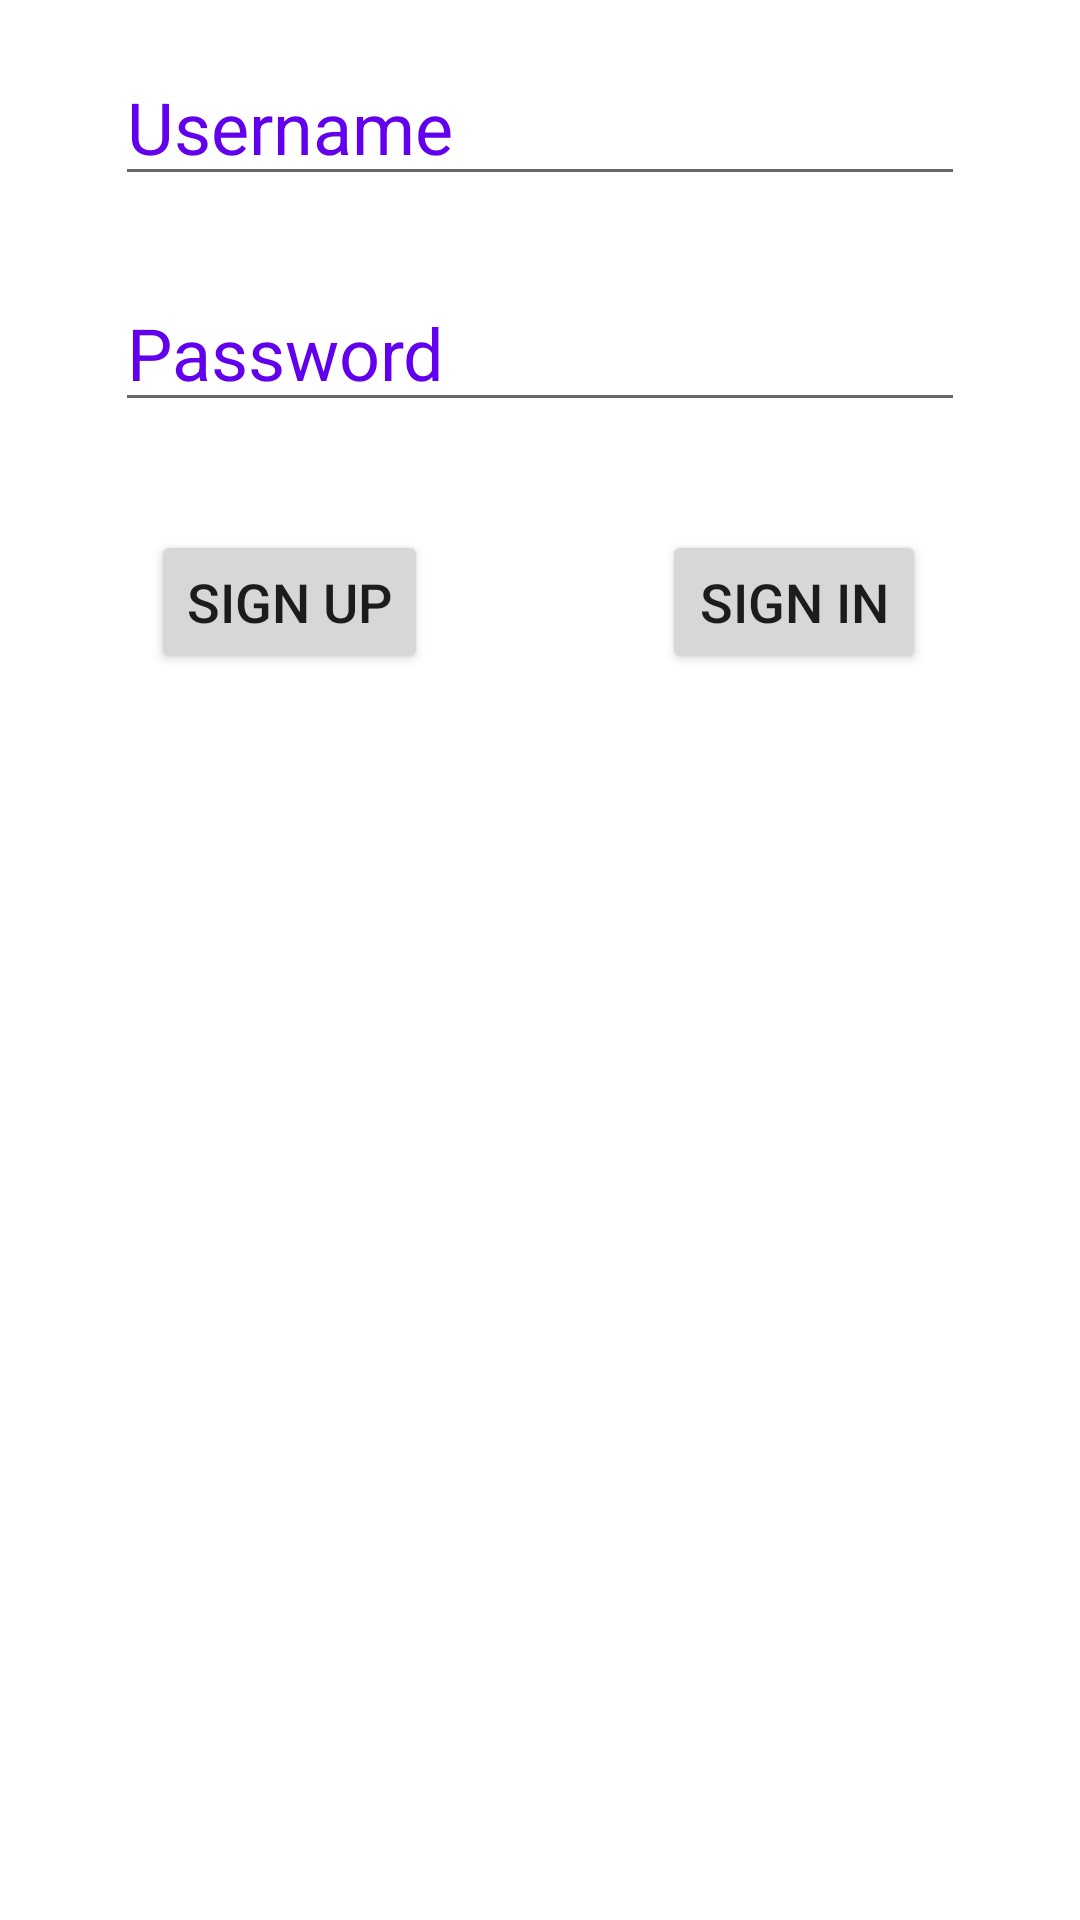

This screen was rendered from an Android layout file. Write that file and the resources it references.
<!-- AndroidManifest.xml: application theme Theme.InstaParseApp -->
<!-- res/layout/activity_main.xml -->
<?xml version="1.0" encoding="utf-8"?>
<androidx.constraintlayout.widget.ConstraintLayout xmlns:android="http://schemas.android.com/apk/res/android"
    xmlns:app="http://schemas.android.com/apk/res-auto"
    xmlns:tools="http://schemas.android.com/tools"
    android:layout_width="match_parent"
    android:layout_height="match_parent"
    tools:context=".SignUpActivity">

    <EditText
        android:id="@+id/SignUp_Activity_EditText_UserName"
        android:layout_width="wrap_content"
        android:layout_height="wrap_content"
        android:layout_marginTop="16dp"
        android:ems="10"
        android:hint="Username"
        android:inputType="textPersonName"
        android:textColorHint="@color/purple_500"
        android:textSize="24sp"
        app:layout_constraintEnd_toEndOf="parent"
        app:layout_constraintStart_toStartOf="parent"
        app:layout_constraintTop_toTopOf="parent" />

    <EditText
        android:id="@+id/SingUp_Activity_EditText_Password"
        android:layout_width="wrap_content"
        android:layout_height="wrap_content"
        android:layout_marginTop="26dp"
        android:ems="10"
        android:hint="Password"
        android:inputType="textPersonName"
        android:textColorHint="@color/purple_500"
        android:textSize="24sp"
        app:layout_constraintStart_toStartOf="@+id/SignUp_Activity_EditText_UserName"
        app:layout_constraintTop_toBottomOf="@+id/SignUp_Activity_EditText_UserName" />

    <Button
        android:id="@+id/SignUp_Activity_Button_SignUp"
        android:layout_width="wrap_content"
        android:layout_height="wrap_content"
        android:layout_marginTop="36dp"
        android:layout_marginEnd="28dp"
        android:onClick="signup"
        android:text="sıgn up"
        android:textSize="18sp"
        app:layout_constraintEnd_toStartOf="@+id/SignUp_Activity_Button_SignIn"
        app:layout_constraintStart_toStartOf="parent"
        app:layout_constraintTop_toBottomOf="@+id/SingUp_Activity_EditText_Password" />

    <Button
        android:id="@+id/SignUp_Activity_Button_SignIn"
        android:layout_width="wrap_content"
        android:layout_height="wrap_content"
        android:layout_marginTop="36dp"
        android:layout_marginEnd="1dp"
        android:onClick="signin"
        android:text="sıgn ın"
        android:textSize="18sp"
        app:layout_constraintEnd_toEndOf="parent"
        app:layout_constraintStart_toEndOf="@+id/SignUp_Activity_Button_SignUp"
        app:layout_constraintTop_toBottomOf="@+id/SingUp_Activity_EditText_Password" />
</androidx.constraintlayout.widget.ConstraintLayout>
<!-- resources referenced by this layout -->
<resources>
  <style name="Theme.InstaParseApp" parent="Theme.MaterialComponents.DayNight.DarkActionBar">
          
          <item name="colorPrimary">@color/purple_500</item>
          <item name="colorPrimaryVariant">@color/purple_700</item>
          <item name="colorOnPrimary">@color/white</item>
          
          <item name="colorSecondary">@color/teal_200</item>
          <item name="colorSecondaryVariant">@color/teal_700</item>
          <item name="colorOnSecondary">@color/black</item>
          
          <item name="android:statusBarColor" tools:targetApi="l">?attr/colorPrimaryVariant</item>
          
      </style>
  <!-- not gathered from this repository: default colours our renderer supplied (Android Studio template values) -->
  <color name="purple_500">#FF6200EE</color>
  <color name="purple_700">#FF3700B3</color>
  <color name="teal_200">#FF03DAC5</color>
  <color name="teal_700">#FF018786</color>
  <color name="black">#FF000000</color>
  <color name="white">#FFFFFFFF</color>
</resources>
